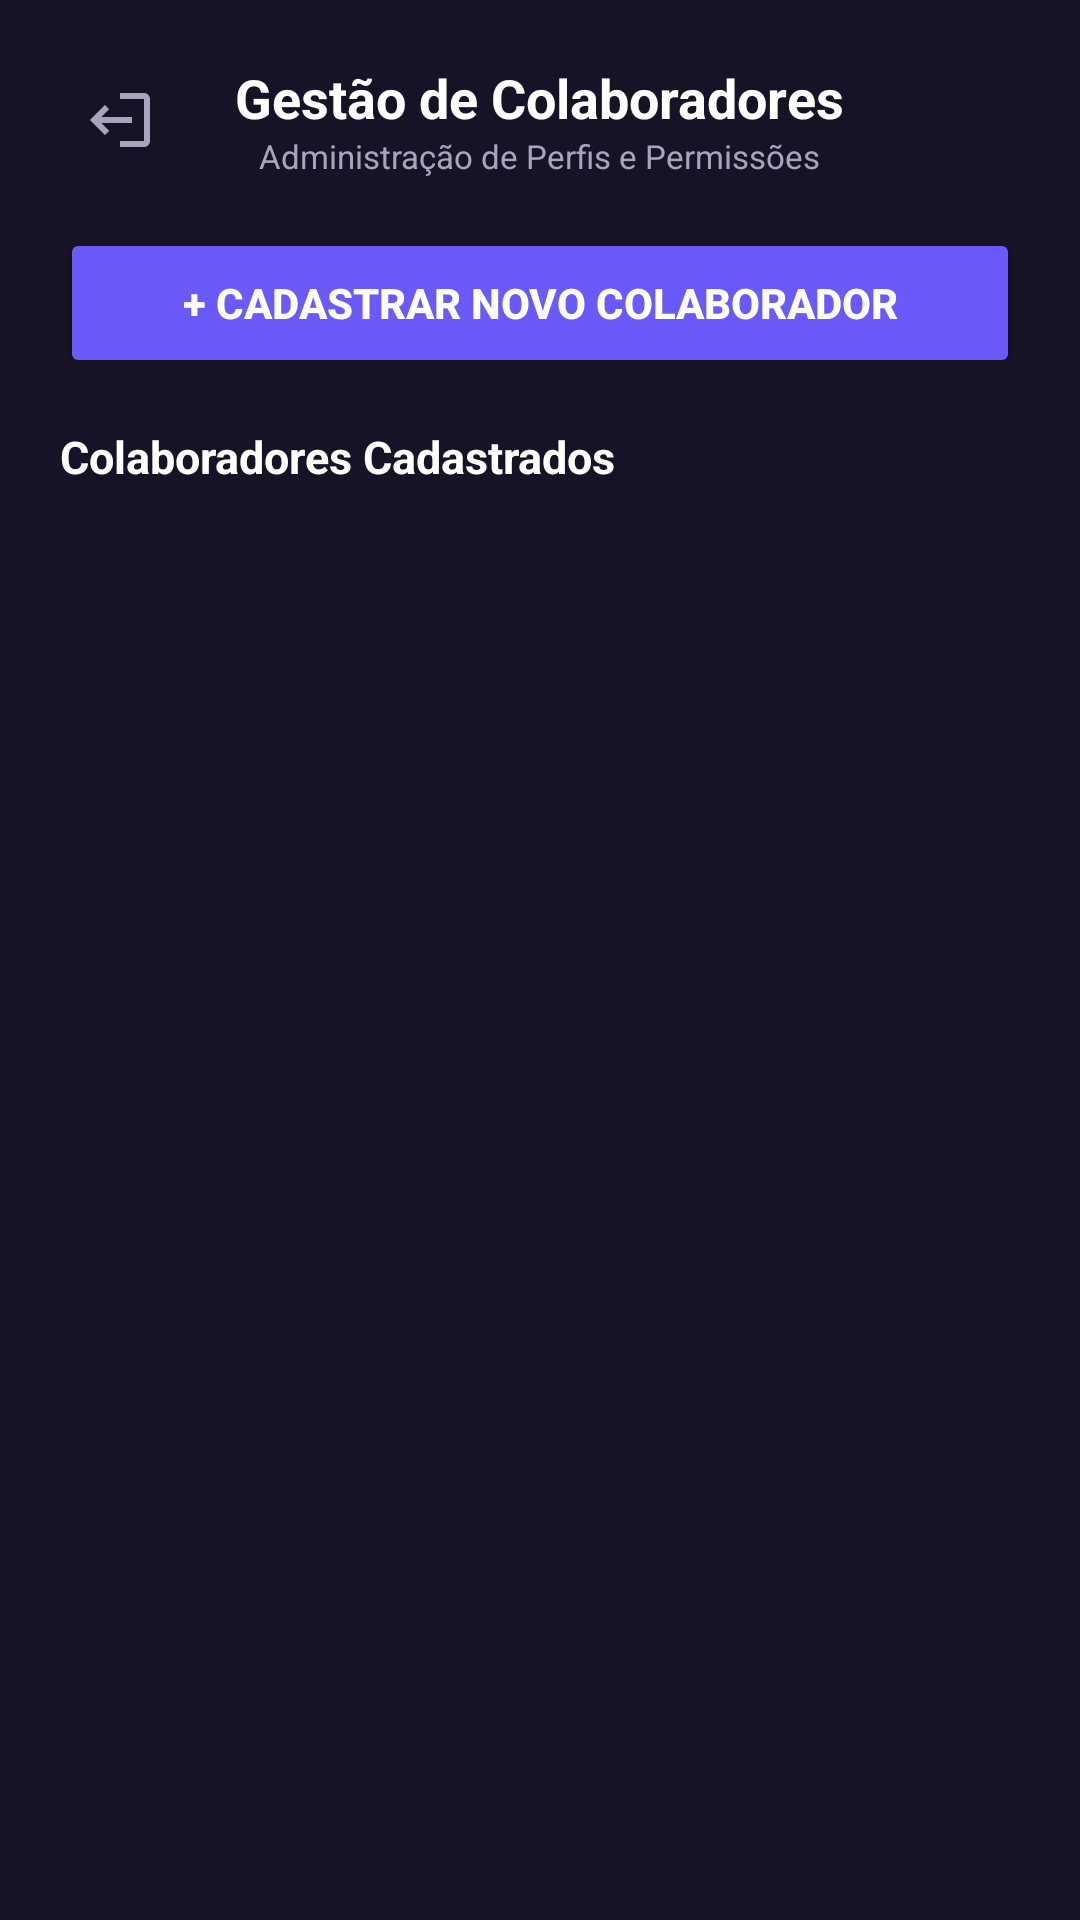

Produce the Android XML layout that renders to this screen, including the resource entries it uses.
<!-- AndroidManifest.xml: application theme Theme.CofreDigital -->
<!-- res/layout/activity_gestao_usuarios.xml -->
<?xml version="1.0" encoding="utf-8"?>
<LinearLayout xmlns:android="http://schemas.android.com/apk/res/android"
    android:id="@+id/main"
    android:layout_width="match_parent"
    android:layout_height="match_parent"
    android:orientation="vertical"
    android:background="@color/background_main"
    android:padding="20dp">

    
    <RelativeLayout
        android:layout_width="match_parent"
        android:layout_height="wrap_content"
        android:layout_marginBottom="16dp">

        <ImageButton
            android:id="@+id/btnVoltarGestao"
            android:layout_width="40dp"
            android:layout_height="40dp"
            android:layout_alignParentStart="true"
            android:layout_centerVertical="true"
            android:background="?attr/selectableItemBackgroundBorderless"
            android:src="@drawable/ic_logout"
            android:rotation="180"
            android:contentDescription="Voltar" />

        <LinearLayout
            android:layout_width="wrap_content"
            android:layout_height="wrap_content"
            android:layout_centerInParent="true"
            android:orientation="vertical"
            android:gravity="center">

            <TextView
                android:layout_width="wrap_content"
                android:layout_height="wrap_content"
                android:text="Gestão de Colaboradores"
                android:textColor="@color/text_primary"
                android:textSize="18sp"
                android:textStyle="bold" />

            <TextView
                android:layout_width="wrap_content"
                android:layout_height="wrap_content"
                android:text="Administração de Perfis e Permissões"
                android:textColor="@color/text_secondary"
                android:textSize="11sp" />

        </LinearLayout>

    </RelativeLayout>

    
    <Button
        android:id="@+id/btnAdicionarUsuario"
        android:layout_width="match_parent"
        android:layout_height="50dp"
        android:text="+ CADASTRAR NOVO COLABORADOR"
        android:textColor="@color/white"
        android:textStyle="bold"
        android:backgroundTint="@color/purple_primary"
        android:layout_marginBottom="16dp" />

    
    <TextView
        android:layout_width="wrap_content"
        android:layout_height="wrap_content"
        android:text="Colaboradores Cadastrados"
        android:textColor="@color/text_primary"
        android:textSize="15sp"
        android:textStyle="bold"
        android:layout_marginBottom="10dp" />

    
    <FrameLayout
        android:layout_width="match_parent"
        android:layout_height="0dp"
        android:layout_weight="1">

        <androidx.recyclerview.widget.RecyclerView
            android:id="@+id/recyclerUsuarios"
            android:layout_width="match_parent"
            android:layout_height="match_parent"
            android:clipToPadding="false"
            android:paddingBottom="10dp" />

        <TextView
            android:id="@+id/txtListaUsuariosVazia"
            android:layout_width="wrap_content"
            android:layout_height="wrap_content"
            android:layout_gravity="center"
            android:text="Nenhum colaborador encontrado."
            android:textColor="@color/text_secondary"
            android:textSize="14sp"
            android:visibility="gone" />

    </FrameLayout>

</LinearLayout>
<!-- resources referenced by this layout -->
<resources>
  <color name="background_main">#171326</color>
  <color name="purple_primary">#6A5AF9</color>
  <color name="text_primary">#FFFFFF</color>
  <color name="text_secondary">#AAA3BD</color>
  <color name="white">#FFFFFF</color>
  <!-- drawable ic_logout (drawable) -->
  <vector xmlns:android="http://schemas.android.com/apk/res/android"
      android:width="24dp"
      android:height="24dp"
      android:viewportWidth="24"
      android:viewportHeight="24">
    <path
        android:fillColor="#AAA3BD"
        android:pathData="M17,7l-1.41,1.41L18.17,11H8v2h10.17l-2.58,2.58L17,17l5,-5zM4,5h8V3H4c-1.1,0 -2,0.9 -2,2v14c0,1.1 0.9,2 2,2h8v-2H4V5z"/>
  </vector>
  <style name="Theme.CofreDigital" parent="Base.Theme.CofreDigital" />
  <style name="Base.Theme.CofreDigital" parent="Theme.Material3.Dark.NoActionBar">
  
          
          <item name="colorPrimary">@color/purple_primary</item>
          <item name="colorSecondary">@color/purple_secondary</item>
  
          
          <item name="android:colorBackground">@color/background_main</item>
          <item name="colorSurface">@color/background_card</item>
  
          
          <item name="colorOnPrimary">@color/white</item>
          <item name="colorOnSecondary">@color/white</item>
          <item name="colorOnBackground">@color/text_primary</item>
          <item name="colorOnSurface">@color/text_primary</item>
  
          
          <item name="android:statusBarColor">@color/background_main</item>
          <item name="android:navigationBarColor">@color/background_main</item>
          <item name="android:windowLightStatusBar">false</item>
  
      </style>
  <color name="purple_secondary">#8B7CFF</color>
  <color name="background_card">#241B3B</color>
</resources>
